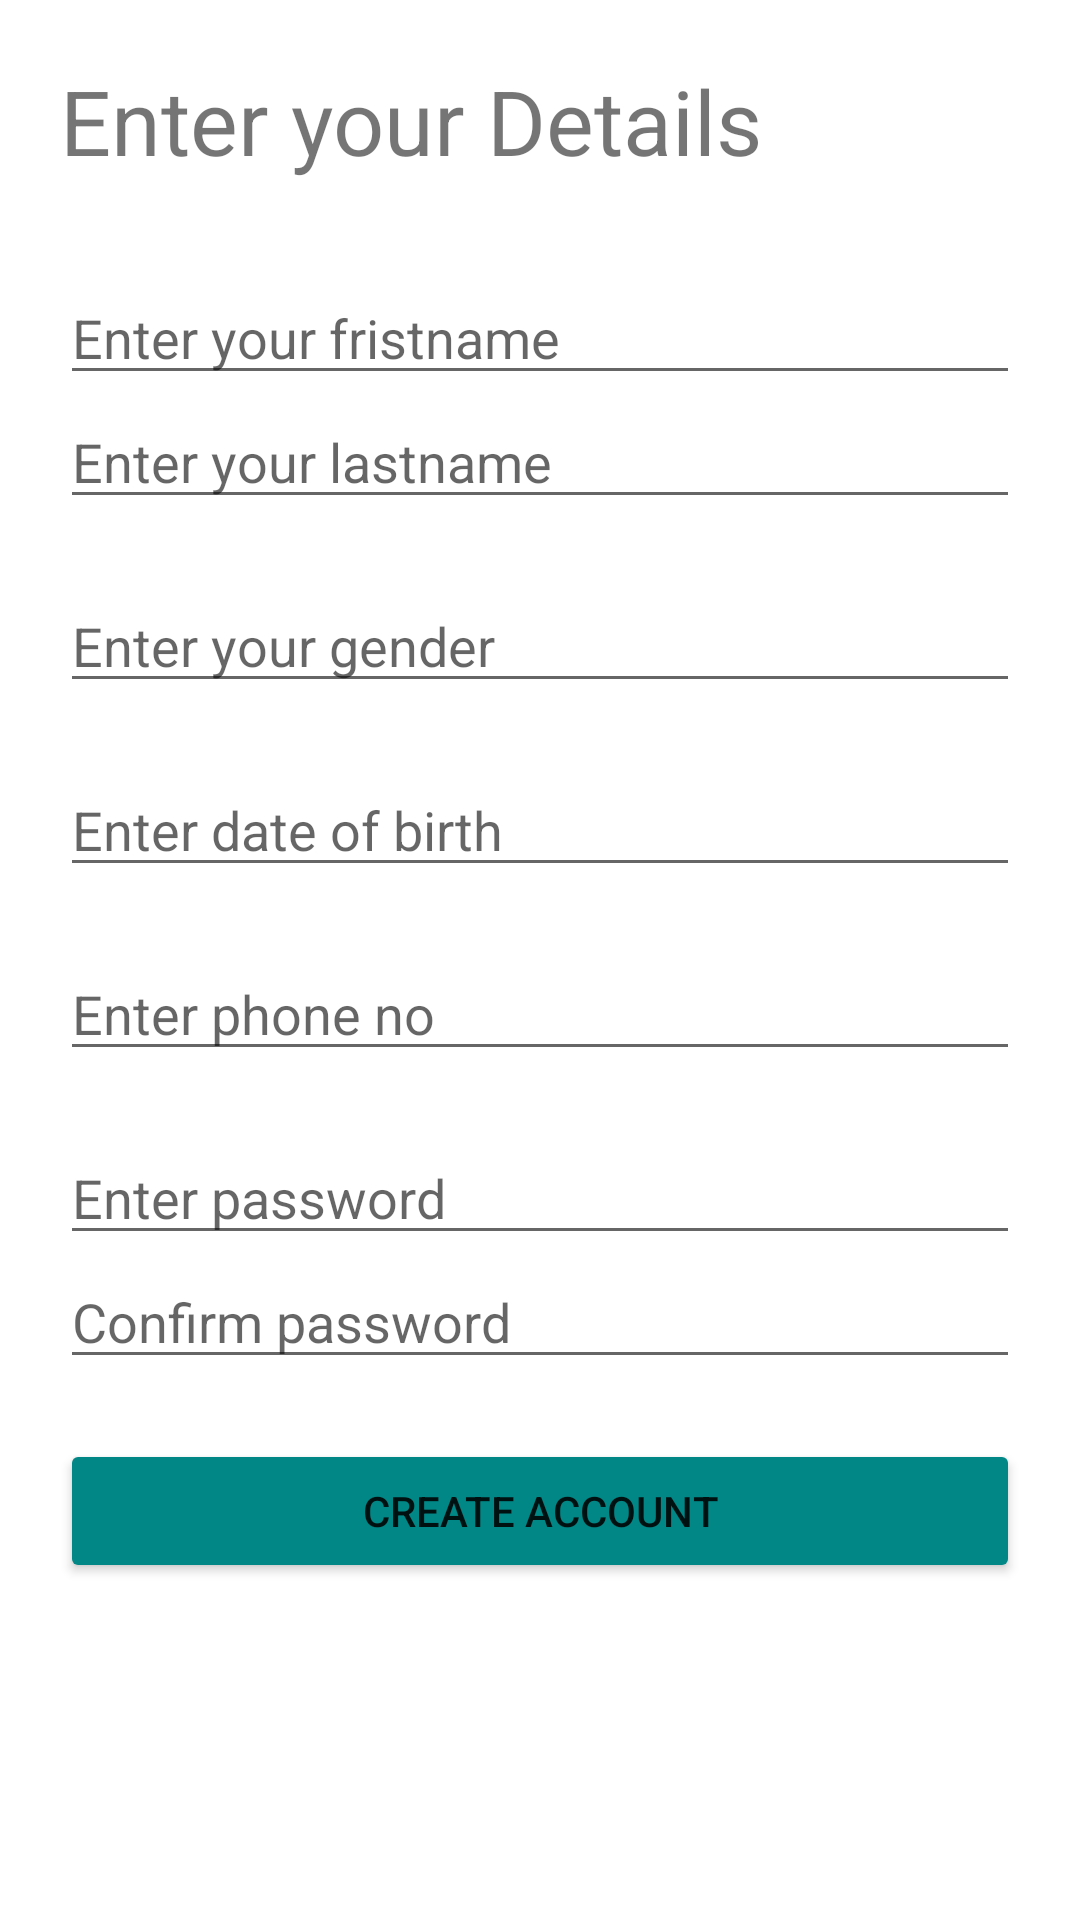

Write the Android layout XML for this screen, with the resource values it uses.
<!-- AndroidManifest.xml: application theme Theme.Fanfield -->
<!-- res/layout/activity_sign_up.xml -->
<?xml version="1.0" encoding="utf-8"?>
<RelativeLayout
    xmlns:android="http://schemas.android.com/apk/res/android"
    xmlns:app="http://schemas.android.com/apk/res-auto"
    xmlns:tools="http://schemas.android.com/tools"
    android:layout_width="wrap_content"
    android:layout_height="wrap_content"
    tools:context=".Activitys.SignUpActivity">

    <RelativeLayout
        android:id="@+id/progressView"
        android:layout_width="match_parent"
        android:layout_height="match_parent"
        android:background="@color/transparent_black"
        android:visibility="gone">

        <ProgressBar
            android:layout_width="wrap_content"
            android:layout_height="wrap_content"
            android:layout_centerInParent="true" />

    </RelativeLayout>

    <ScrollView
        android:layout_width="match_parent"
        android:layout_height="match_parent">

        <LinearLayout
            android:layout_width="match_parent"
            android:layout_height="match_parent"
            android:orientation="vertical"
            android:layout_margin="20dp">

            <TextView
                android:layout_width="match_parent"
                android:layout_height="wrap_content"
                android:text="Enter your Details"
                android:textSize="30sp"
                android:layout_marginBottom="30dp"/>

            <EditText
                android:id="@+id/firstName"
                android:layout_width="match_parent"
                android:layout_height="wrap_content"
                android:hint="Enter your fristname"
                android:layout_marginBottom="0dp"/>

            <EditText
                android:id="@+id/lastName"
                android:layout_width="match_parent"
                android:layout_height="wrap_content"
                android:hint="Enter your lastname"
                android:layout_marginBottom="20dp"/>

            <EditText
                android:id="@+id/gender"
                android:layout_width="match_parent"
                android:layout_height="wrap_content"
                android:hint="Enter your gender"
                android:layout_marginBottom="20dp"/>

            <EditText
                android:id="@+id/dob"
                android:layout_width="match_parent"
                android:layout_height="wrap_content"
                android:hint="Enter date of birth"
                android:layout_marginBottom="20dp"/>

            <EditText
                android:id="@+id/emailOrMobile"
                android:layout_width="match_parent"
                android:layout_height="wrap_content"
                android:hint="Enter phone no"
                android:autofillHints="phone"
                android:layout_marginBottom="20dp"/>

            <EditText
                android:id="@+id/password"
                android:layout_width="match_parent"
                android:layout_height="wrap_content"
                android:hint="Enter password"
                android:autofillHints="password"/>

            <EditText
                android:id="@+id/confirmPassword"
                android:layout_width="match_parent"
                android:layout_height="wrap_content"
                android:hint="Confirm password"
                android:layout_marginBottom="20dp"/>

            <Button
                android:id="@+id/singUpBtn"
                android:layout_width="match_parent"
                android:layout_height="wrap_content"
                android:text="Create account"
                android:backgroundTint="@color/teal_700"/>

        </LinearLayout>
    </ScrollView>

</RelativeLayout>
<!-- resources referenced by this layout -->
<resources>
  <color name="teal_700">#FF018786</color>
  <color name="transparent_black">#59000000</color>
  <style name="Theme.Fanfield" parent="Theme.MaterialComponents.DayNight.NoActionBar">
          
          <item name="colorPrimary">@color/white</item>
          <item name="colorPrimaryVariant">@color/purple_700</item>
          <item name="colorOnPrimary">@color/white</item>
          
          <item name="colorSecondary">@color/teal_200</item>
          <item name="colorSecondaryVariant">@color/teal_700</item>
          <item name="colorOnSecondary">@color/black</item>
          
          <item name="android:statusBarColor">?attr/colorPrimaryVariant</item>
          
      </style>
  <color name="white">#FFFFFFFF</color>
  <color name="purple_700">#FF3700B3</color>
  <color name="teal_200">#FF03DAC5</color>
  <color name="black">#FF000000</color>
</resources>
